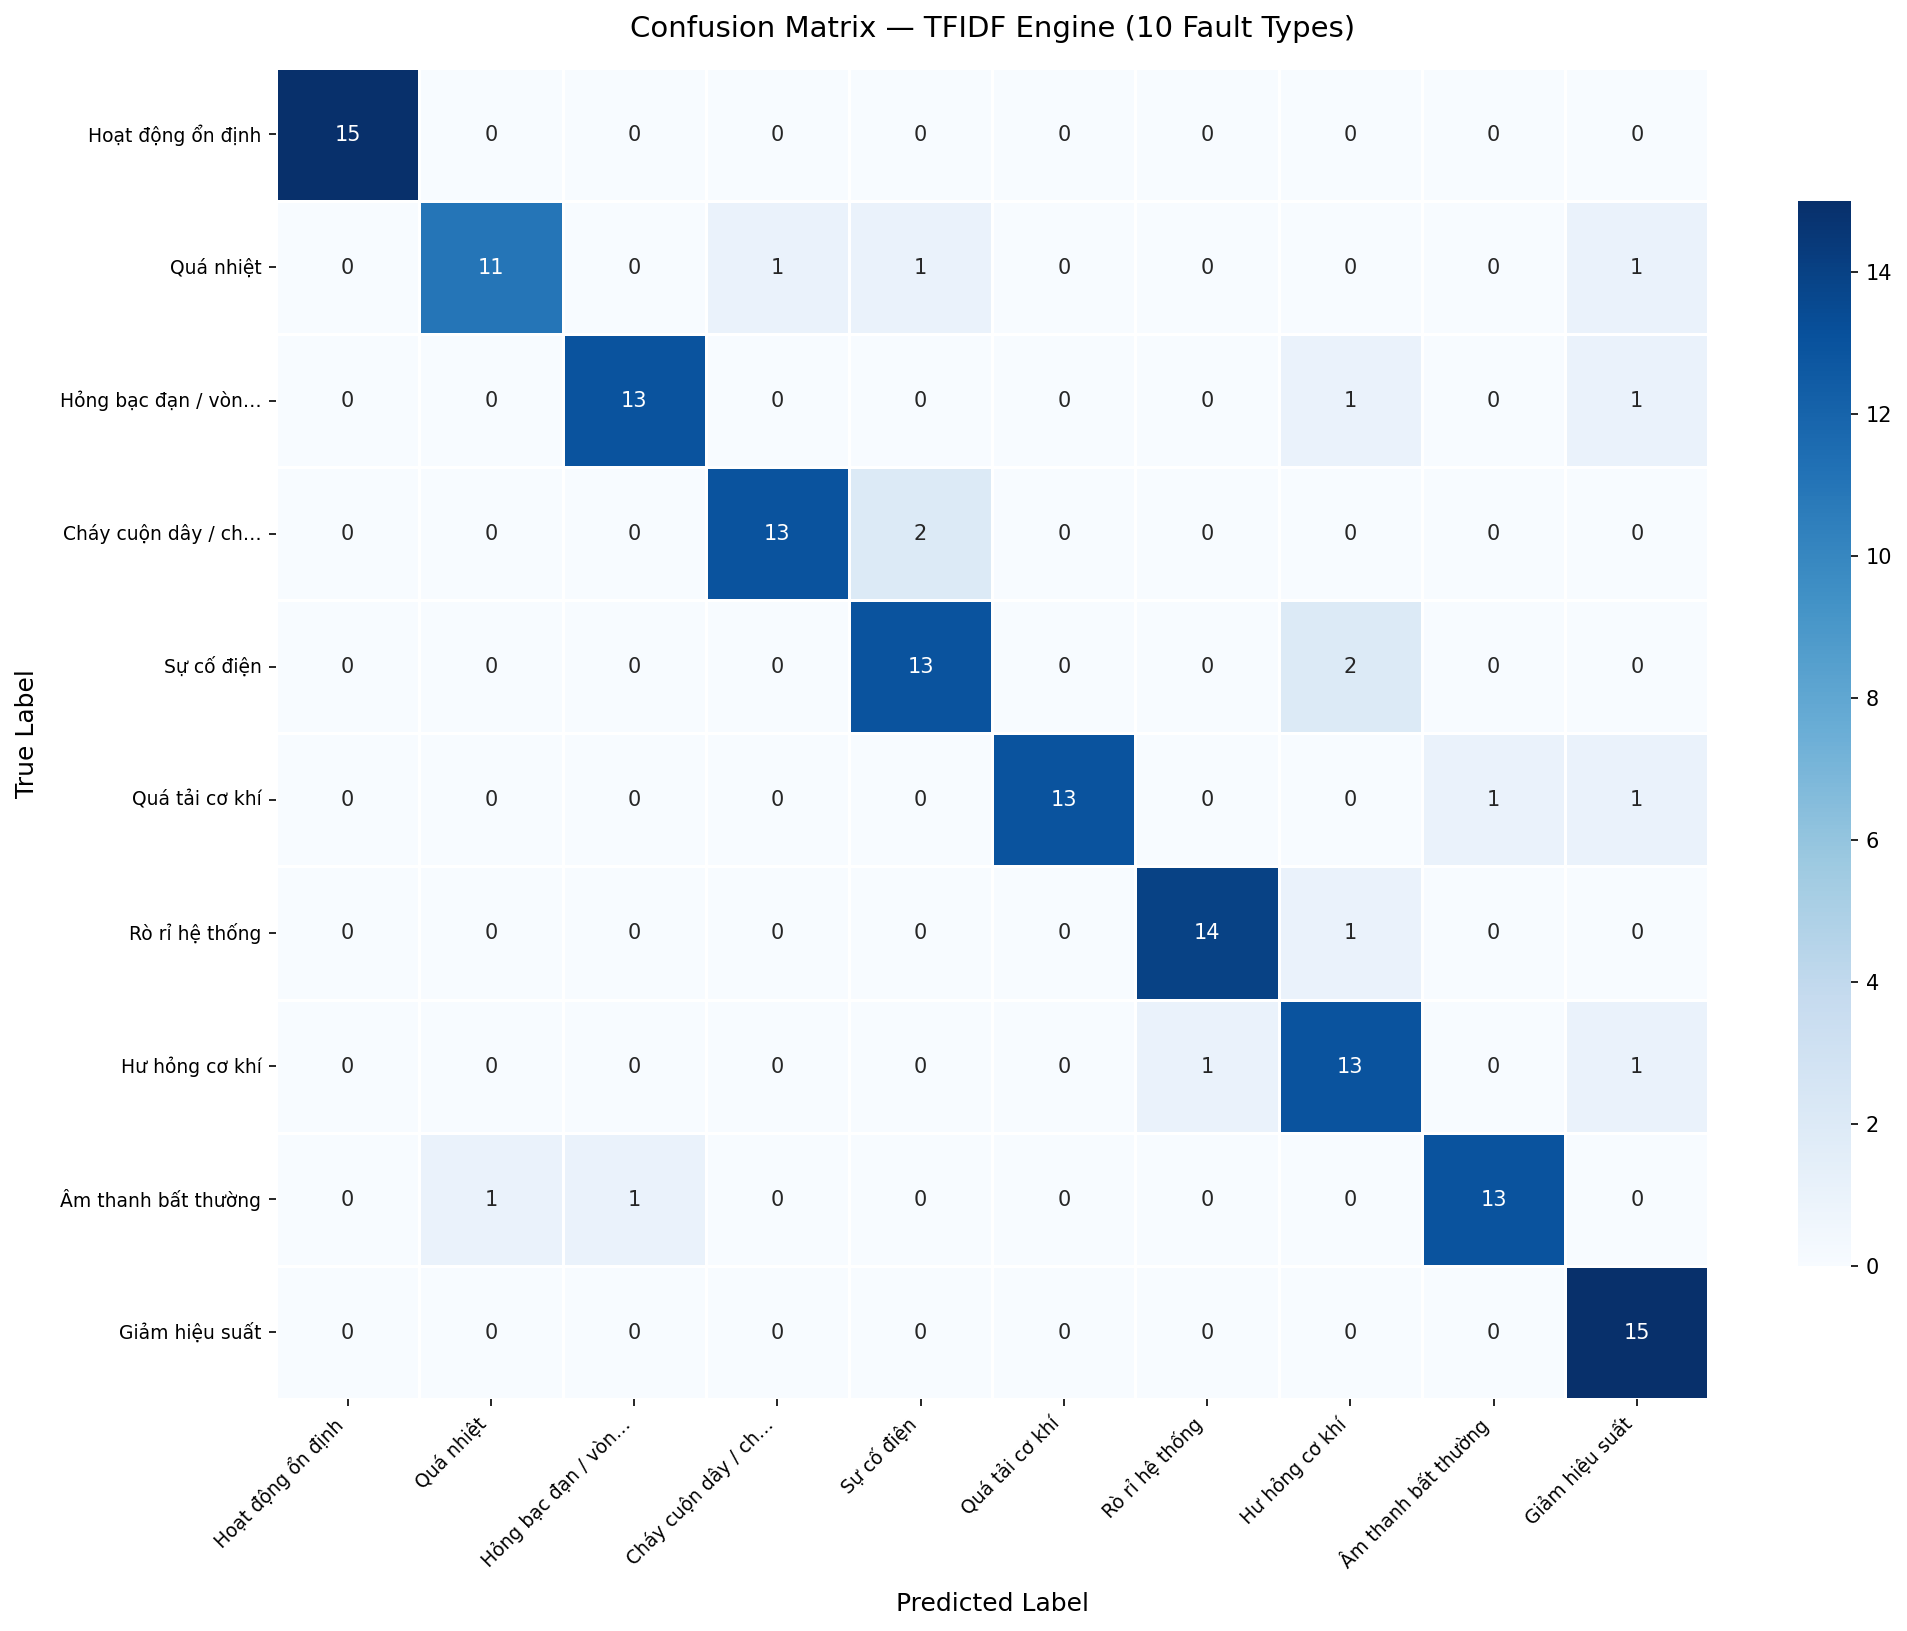

The table this chart was drawn from, first rows:
, Hoạt động ổn định, Quá nhiệt, Hỏng bạc đạn / vòng bi, Cháy cuộn dây / cháy motor, Sự cố điện, Quá tải cơ khí, Rò rỉ hệ thống, Hư hỏng cơ khí, Âm thanh bất thường, Giảm hiệu suất
Hoạt động ổn định, 15, 0, 0, 0, 0, 0, 0, 0, 0, 0
Quá nhiệt, 0, 11, 0, 1, 1, 0, 0, 0, 0, 1
Hỏng bạc đạn / vòng bi, 0, 0, 13, 0, 0, 0, 0, 1, 0, 1
Cháy cuộn dây / cháy motor, 0, 0, 0, 13, 2, 0, 0, 0, 0, 0
Sự cố điện, 0, 0, 0, 0, 13, 0, 0, 2, 0, 0
Quá tải cơ khí, 0, 0, 0, 0, 0, 13, 0, 0, 1, 1
Rò rỉ hệ thống, 0, 0, 0, 0, 0, 0, 14, 1, 0, 0
Hư hỏng cơ khí, 0, 0, 0, 0, 0, 0, 1, 13, 0, 1
Âm thanh bất thường, 0, 1, 1, 0, 0, 0, 0, 0, 13, 0
Giảm hiệu suất, 0, 0, 0, 0, 0, 0, 0, 0, 0, 15
